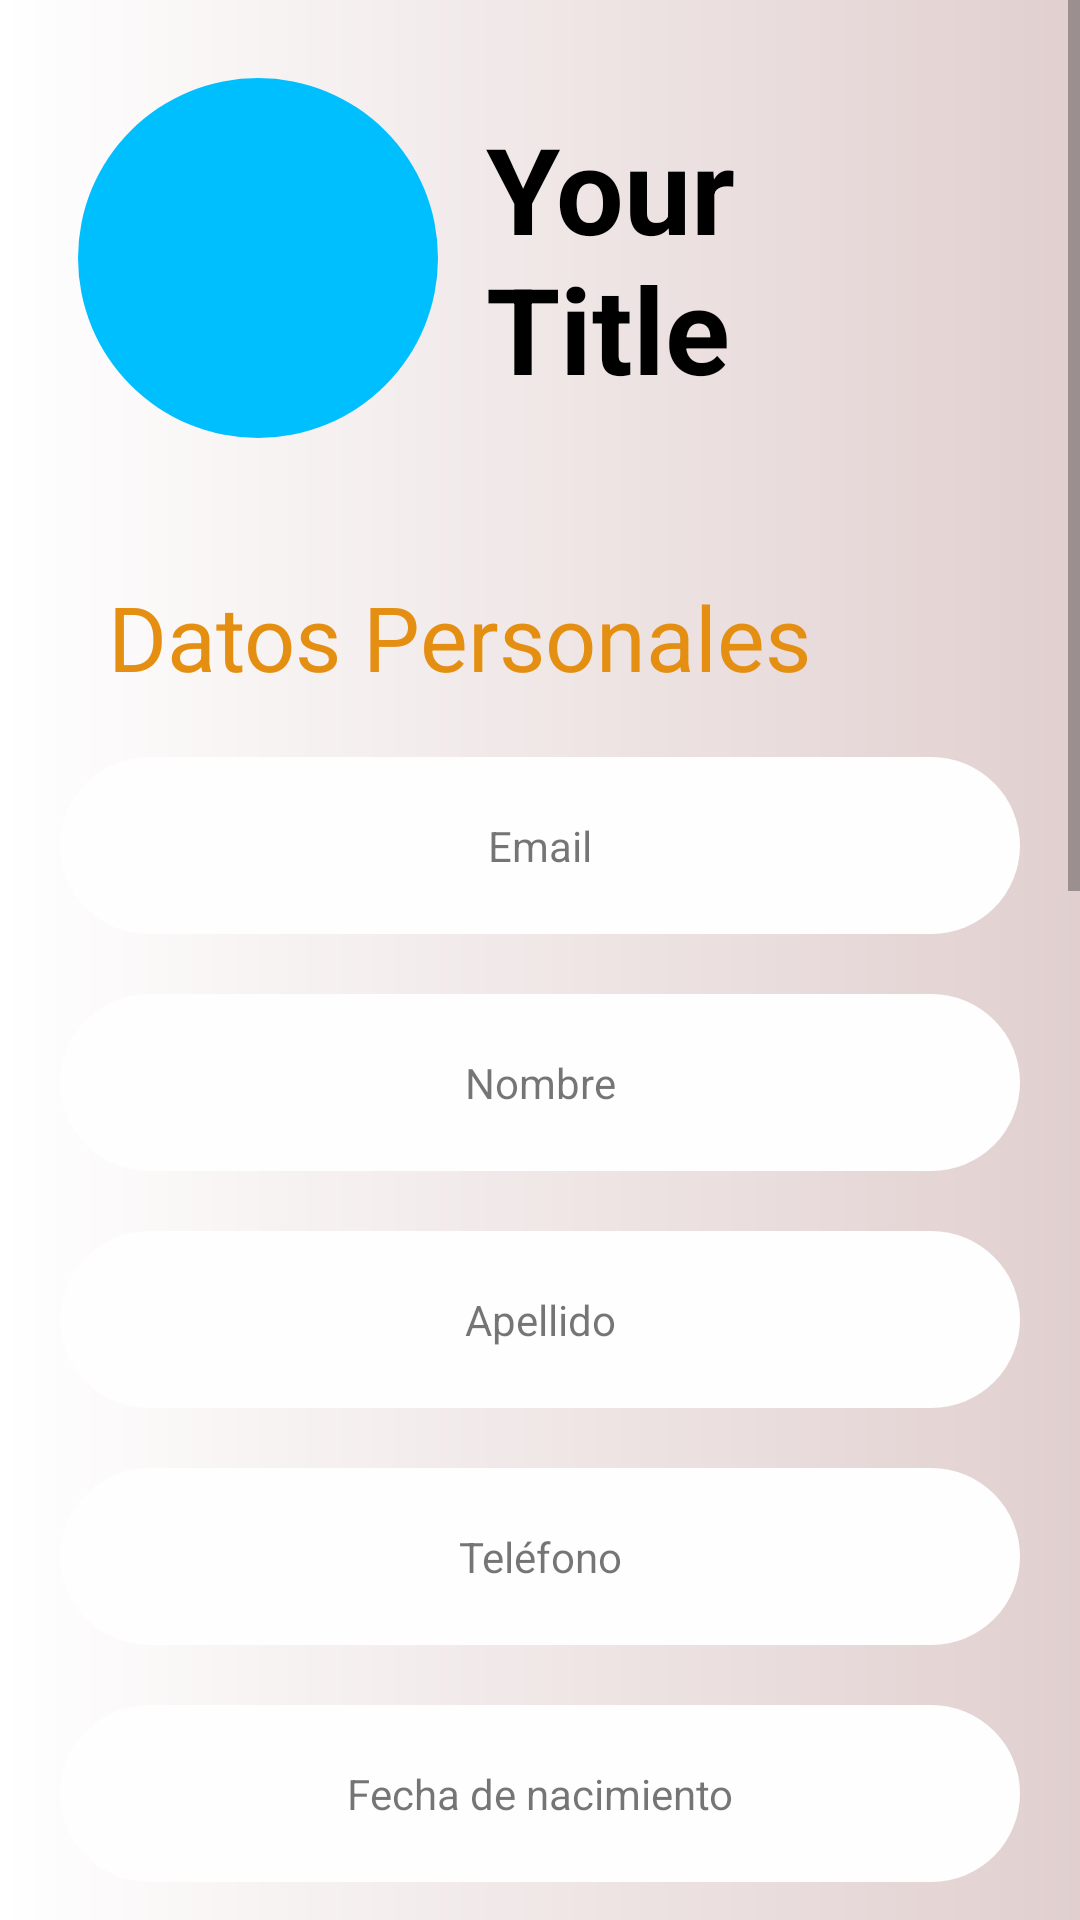

The Android layout XML behind this screen, and the referenced resources:
<!-- AndroidManifest.xml: application theme Theme.AppAlertme -->
<!-- res/layout/activity_usuario.xml -->
<?xml version="1.0" encoding="utf-8"?>
<ScrollView  xmlns:app="http://schemas.android.com/apk/res-auto"
    xmlns:android="http://schemas.android.com/apk/res/android"
    xmlns:tools="http://schemas.android.com/tools"
    android:layout_width="match_parent"
    android:layout_height="match_parent"
    tools:context=".Usuario">
    <LinearLayout
        android:layout_width="match_parent"
        android:orientation="vertical"
        android:padding="10dp"
        android:background="@drawable/gradientesblancos"
        android:layout_height="match_parent"
       >
        <LinearLayout
            android:layout_width="match_parent"
            android:layout_height="wrap_content"
            android:orientation="horizontal"
            android:layout_gravity="center"
            android:padding="16dp">

            <ImageView
                android:id="@+id/imageView"
                android:layout_width="120dp"
                android:layout_height="120dp"
                android:src="@drawable/user"
                android:background="@drawable/round_shape"
                android:contentDescription="Image" />

            <TextView
                android:id="@+id/titleUsuario"
                android:layout_width="match_parent"
                android:layout_height="wrap_content"
                android:text="Your Title"
                android:textSize="40sp"
                android:textColor="@color/black"
                android:textStyle="bold"
                android:layout_gravity="center_vertical"
                android:layout_marginStart="16dp" />
        </LinearLayout>

        <TextView
            android:id="@+id/datosPersonales"
            android:layout_width="match_parent"
            android:layout_height="wrap_content"
            android:text="Datos Personales"
            android:layout_marginTop="20dp"
            android:padding="10dp"
            android:textColor="@color/anaranjado"
            android:textSize="30sp"
            android:layout_gravity="center_vertical"
            android:layout_marginStart="16dp" />

        <TextView
            android:id="@+id/activityDatosEmail"
            android:layout_width="match_parent"
            android:textAlignment="center"
            android:layout_height="wrap_content"
            android:background="@drawable/datos"
            android:padding="20dp"
            android:layout_margin="10dp"
            android:text="Email" />

        <TextView
            android:id="@+id/activityDatosNombre"
            android:layout_width="match_parent"
            android:layout_height="wrap_content"
            android:background="@drawable/datos"
            android:padding="20dp"
            android:textAlignment="center"
            android:layout_margin="10dp"
            android:text="Nombre" />
        <TextView
            android:id="@+id/activityDatosApellido"
            android:layout_width="match_parent"
            android:layout_height="wrap_content"
            android:background="@drawable/datos"
            android:padding="20dp"
            android:textAlignment="center"
            android:layout_margin="10dp"
            android:text="Apellido" />
        <TextView
            android:id="@+id/activityDatosTelefono"
            android:layout_width="match_parent"
            android:layout_height="wrap_content"
            android:background="@drawable/datos"
            android:padding="20dp"
            android:textAlignment="center"
            android:layout_margin="10dp"
            android:text="Teléfono" />



        <TextView
            android:id="@+id/activityDatosFecha"
            android:layout_width="match_parent"
            android:layout_height="wrap_content"
            android:background="@drawable/datos"
            android:padding="20dp"
            android:textAlignment="center"
            android:layout_margin="10dp"
            android:text="Fecha de nacimiento" />

        <TextView
            android:id="@+id/activityDatosNombreUsuario"
            android:layout_width="match_parent"
            android:layout_height="wrap_content"
            android:background="@drawable/datos"
            android:padding="20dp"
            android:layout_margin="10dp"
            android:textAlignment="center"
            android:text="Nombre de Usuario" />
        <TextView
            android:id="@+id/config"
            android:layout_width="match_parent"
            android:layout_height="wrap_content"
            android:text="Configuracion"
            android:layout_marginTop="20dp"
            android:textColor="@color/anaranjado"
            android:textSize="30sp"
            android:padding="10dp"
            android:layout_gravity="center_vertical"
            android:layout_marginStart="16dp" />
        <Button
            android:id="@+id/cambiarCorreo"
            android:layout_width="match_parent"
            android:layout_height="wrap_content"
            android:text="Cambiar mi correo"
            android:layout_margin="10dp"
            android:background="@drawable/input"
            android:padding="16dp" />
        <Button
            android:id="@+id/cambiarContraseña"
            android:layout_width="match_parent"
            android:layout_height="wrap_content"
            android:text="Cambiar mi contraseña"
            android:layout_margin="10dp"
            android:background="@drawable/input"
            android:padding="16dp" />
        <Space
            android:layout_width="match_parent"
            android:layout_height="100dp"></Space>
        <Button
            android:id="@+id/cerrarSesion"
            android:layout_width="match_parent"
            android:layout_height="wrap_content"
            android:text="Cerrar Sesion"
            android:layout_margin="40dp"
            android:background="@drawable/botonredondo"
            android:padding="16dp" />

        <Space
            android:layout_width="match_parent"
            android:layout_height="200dp"></Space>
    </LinearLayout>
</ScrollView>
<!-- resources referenced by this layout -->
<resources>
  <color name="anaranjado">#E48F12</color>
  <color name="black">#FF000000</color>
  <!-- drawable botonredondo (drawable) -->
  <?xml version="1.0" encoding="utf-8"?>
      <shape xmlns:android="http://schemas.android.com/apk/res/android"
          android:shape="rectangle" android:elevation="14dp">
          <corners android:radius="20dp" />
          <solid android:color="@color/amarillo_electrico" />
  
      </shape>
  <!-- drawable datos (drawable) -->
  <?xml version="1.0" encoding="utf-8"?>
  <shape xmlns:android="http://schemas.android.com/apk/res/android"
      android:shape="rectangle"  android:elevation="12dp">
      <solid android:color="#FEFEFE" />
      <corners android:radius="30dp" />
  </shape>
  <!-- drawable gradientesblancos (drawable) -->
  <?xml version="1.0" encoding="utf-8"?>
  <shape xmlns:android="http://schemas.android.com/apk/res/android"
      android:shape="rectangle">
      <gradient
          android:startColor="#FFFFFF"
          android:endColor="#E1CFCF"
          android:type="linear"
          android:angle="0" />
  </shape>
  <!-- drawable input (drawable) -->
  <?xml version="1.0" encoding="utf-8"?>
  <shape xmlns:android="http://schemas.android.com/apk/res/android"
      android:shape="rectangle"  android:elevation="12dp">
      <solid android:color="#FFFFFF" />
      <corners android:radius="30dp" />
  
  </shape>
  <!-- drawable round_shape (drawable) -->
  <?xml version="1.0" encoding="utf-8"?>
  <shape xmlns:android="http://schemas.android.com/apk/res/android"
      android:shape="rectangle">
  
      <solid android:color="@color/azul_electrico" />
  
      <corners android:radius="60dp" />
  
  </shape>
  <style name="Theme.AppAlertme" parent="Theme.MaterialComponents.Light.NoActionBar">
      <item name="colorPrimary">@color/anaranjado</item>
      <item name="colorPrimaryVariant">#0080FF</item>
      <item name="colorOnPrimary">#FFFFFF</item>
      <item name="colorSecondary">@color/amarillo_electrico</item>
      <item name="colorSecondaryVariant">#000000</item>
      <item name="colorOnSecondary">#000000</item>
          <item name="android:statusBarColor">?attr/colorPrimaryVariant</item>
      </style>
  <color name="amarillo_electrico">#FFD700</color>
  <color name="azul_electrico">#00BFFF</color>
</resources>
